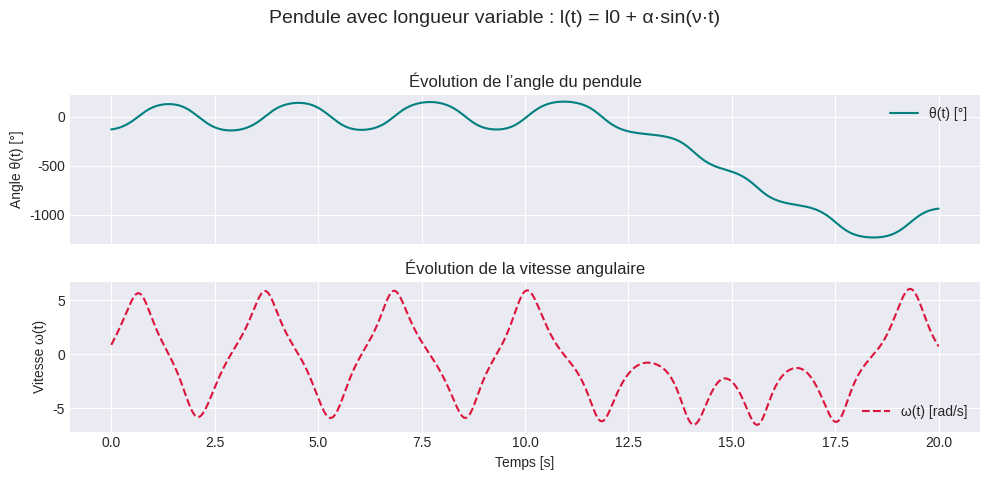

Write the Python code that produced this figure.
"""
Pendule simple avec longueur variable : l(t) = l0 + α·sin(ν·t)
--------------------------------------------------------------
Ce programme simule un pendule dont la longueur varie légèrement
au cours du temps. Cette variation influence la période du pendule
et introduit des modulations dans son comportement oscillatoire.

La méthode utilisée est l'intégration d'Euler explicite.

"""


import numpy as np
import matplotlib.pyplot as plt

# --- Paramètres physiques ---
g = 9.81
l0 = 1.0
alpha = 0.1
nu = 2 * np.pi

# --- Simulation ---
N = 10000
t0, tf = 0.0, 20.0
dt = (tf - t0) / N
t = np.linspace(t0, tf, N)

np.random.seed(2025)
theta0 = np.pi * (2 * np.random.rand() - 1)
omega0 = np.random.rand()

theta = np.zeros(N)
omega = np.zeros(N)
theta[0] = theta0
omega[0] = omega0

for i in range(N - 1):
    l_t = l0 + alpha * np.sin(nu * t[i])
    theta[i+1] = theta[i] + dt * omega[i]
    omega[i+1] = omega[i] - dt * (g / l_t) * np.sin(theta[i])

# --- Affichage amélioré ---
plt.style.use('seaborn-v0_8-darkgrid')
fig, axs = plt.subplots(2, 1, figsize=(10, 5), sharex=True)

axs[0].plot(t, np.degrees(theta), color='teal', label="θ(t) [°]")
axs[0].set_ylabel("Angle θ(t) [°]")
axs[0].set_title("Évolution de l’angle du pendule")

axs[1].plot(t, omega, color='crimson', linestyle='--', label="ω(t) [rad/s]")
axs[1].set_ylabel("Vitesse ω(t)")
axs[1].set_xlabel("Temps [s]")
axs[1].set_title("Évolution de la vitesse angulaire")

for ax in axs:
    ax.legend()
    ax.grid(True)

plt.suptitle("Pendule avec longueur variable : l(t) = l0 + α·sin(ν·t)", fontsize=14)
plt.tight_layout(rect=[0, 0.03, 1, 0.95])
plt.show()
